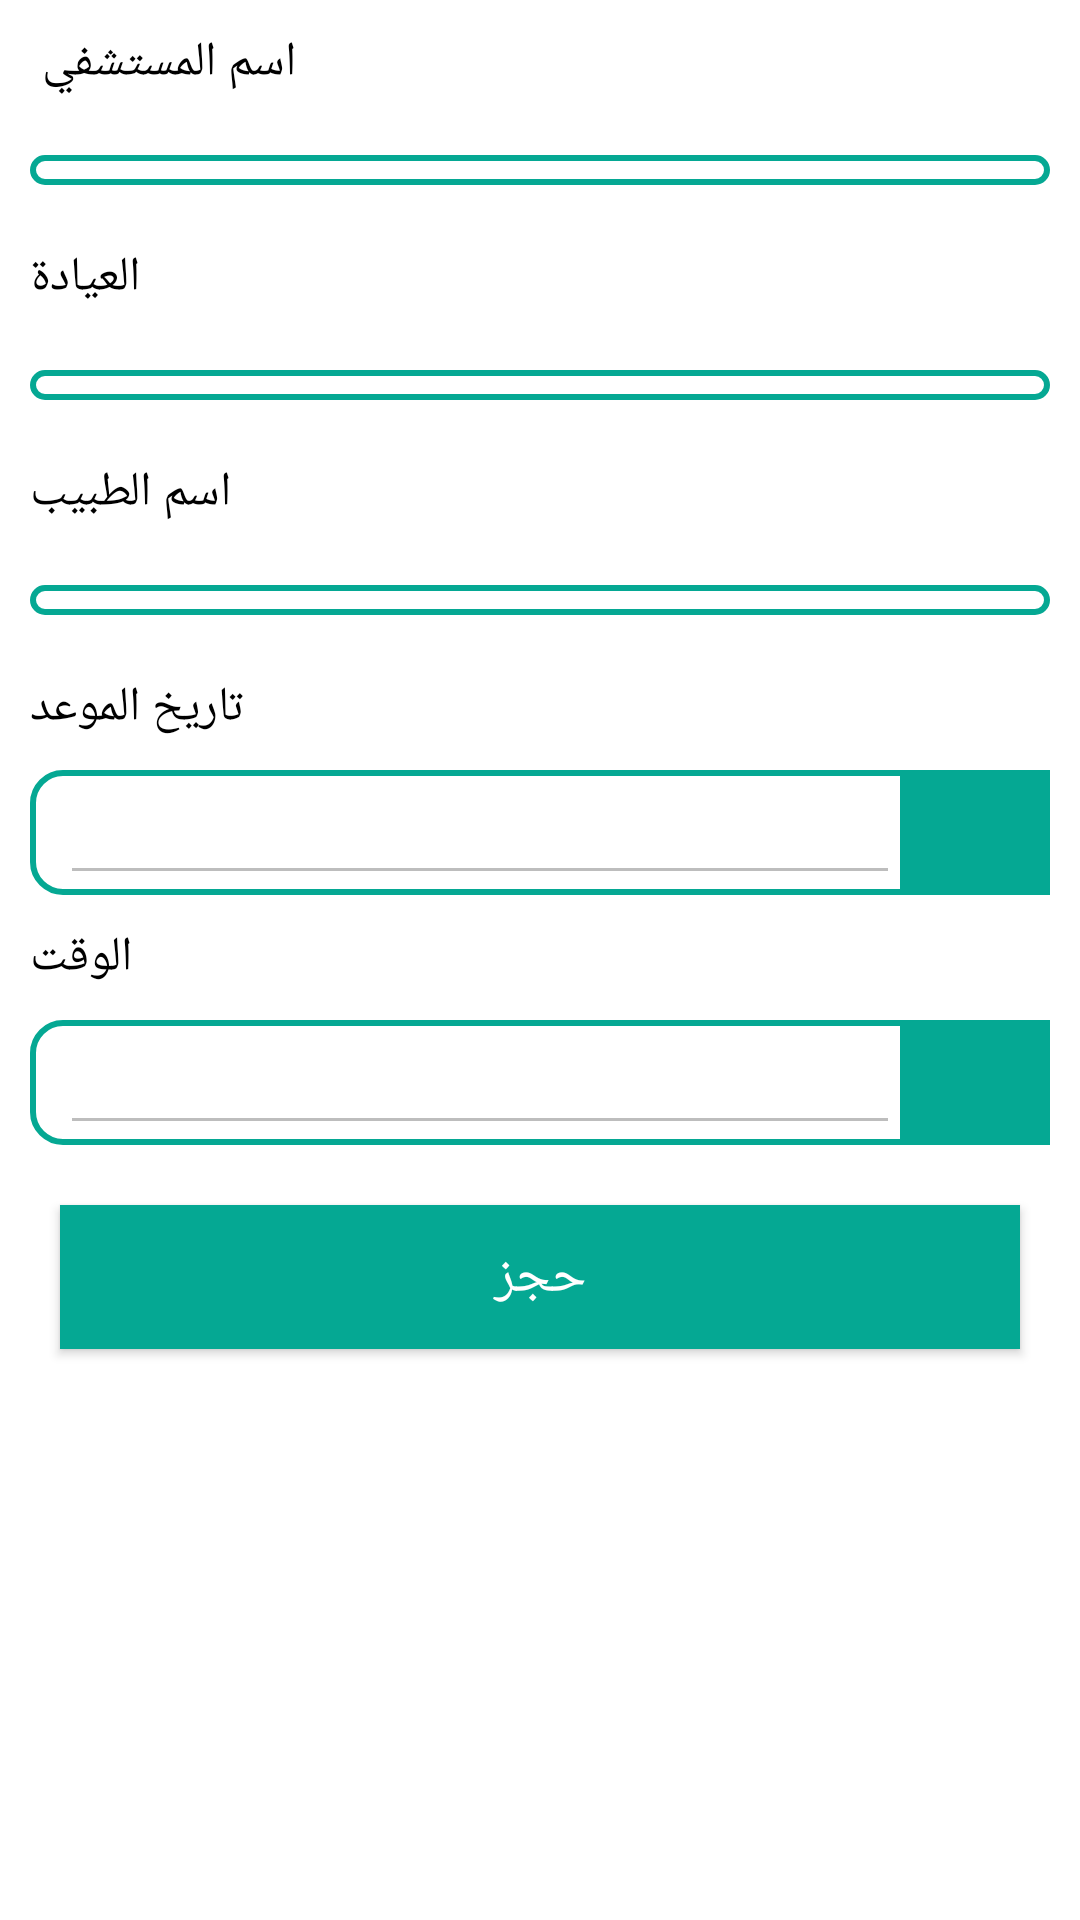

Produce the Android XML layout that renders to this screen, including the resource entries it uses.
<!-- AndroidManifest.xml: application theme Theme.Booking -->
<!-- res/layout/fragment_booking_date.xml -->
<?xml version="1.0" encoding="utf-8"?>
<FrameLayout xmlns:android="http://schemas.android.com/apk/res/android"
    xmlns:tools="http://schemas.android.com/tools"
    android:layout_width="match_parent"
    android:layout_height="match_parent"
    tools:context=".user.booking_date">

    <androidx.core.widget.NestedScrollView
        android:layout_width="match_parent"
        android:layout_height="match_parent"
        android:background="@color/white"
        >
        <LinearLayout
            android:layout_width="match_parent"
            android:layout_height="match_parent"
            android:orientation="vertical"
            >
            <TextView
                android:layout_width="wrap_content"
                android:layout_height="wrap_content"
                android:textSize="16dp"
                android:textColor="@color/black"
                android:text="اسم المستشفي "
                android:layout_margin="10dp"
                >
            </TextView>
            <Spinner
                android:layout_height="wrap_content"
                android:layout_width="match_parent"
                android:layout_marginEnd="10dp"
                android:layout_marginStart="10dp"
                android:layout_marginBottom="10dp"
                android:layout_marginTop="10dp"
                android:padding="5dp"
                android:id="@+id/user_booking_data_hospital"
                android:background="@drawable/edittext_shaps"/>

            <TextView
                android:layout_width="wrap_content"
                android:layout_height="wrap_content"
                android:textSize="16dp"
                android:textColor="@color/black"
                android:text="العيادة"
                android:layout_margin="10dp"
                >
            </TextView>
            <Spinner
                android:layout_height="wrap_content"
                android:layout_width="match_parent"
                android:layout_marginEnd="10dp"
                android:layout_marginStart="10dp"
                android:layout_marginBottom="10dp"
                android:layout_marginTop="10dp"
                android:padding="5dp"
                android:id="@+id/user_booking_data_clinic"
                android:background="@drawable/edittext_shaps"/>

            <TextView
                android:layout_width="wrap_content"
                android:layout_height="wrap_content"
                android:textSize="16dp"
                android:textColor="@color/black"
                android:text="اسم الطبيب"
                android:layout_margin="10dp"
                >
            </TextView>
            <Spinner
                android:layout_height="wrap_content"
                android:layout_width="match_parent"
                android:layout_marginEnd="10dp"
                android:layout_marginStart="10dp"
                android:layout_marginBottom="10dp"
                android:layout_marginTop="10dp"
                android:padding="5dp"
                android:id="@+id/user_booking_data_doctor"
                android:background="@drawable/edittext_shaps"/>

            <TextView
                android:layout_width="wrap_content"
                android:layout_height="wrap_content"
                android:textSize="16dp"
                android:textColor="@color/black"
                android:text="تاريخ الموعد"
                android:layout_margin="10dp"
                >
            </TextView>
        <LinearLayout android:layout_width="match_parent"
            android:layout_height="wrap_content"
            android:orientation="horizontal"
            android:background="@drawable/edittext_shaps"
            android:layout_marginRight="10dp"
            android:layout_marginLeft="10dp"
            >
            <EditText
                android:layout_width="match_parent"
                android:layout_height="wrap_content"
                android:textColor="@color/black"
                android:textSize="16dp"
                android:layout_weight="1"
                android:enabled="false"
                android:id="@+id/user_booking_data_date"
                android:inputType="text"
                android:textColorHint="@color/black"
                android:layout_marginLeft="10dp"
                android:padding="10dp"
                >
            </EditText>
            <TextView
                android:id="@+id/date_picker"
                android:layout_width="50dp"
                android:layout_height="match_parent"
                android:textSize="16dp"
                android:textColor="@color/black"
                android:background="@color/color1"
                >
            </TextView>
        </LinearLayout>
            <TextView
                android:layout_width="wrap_content"
                android:layout_height="wrap_content"
                android:textSize="16dp"
                android:textColor="@color/black"
                android:text="الوقت"
                android:layout_margin="10dp"
                >
            </TextView>
            <LinearLayout android:layout_width="match_parent"
                android:layout_height="wrap_content"
                android:orientation="horizontal"
                android:background="@drawable/edittext_shaps"
                android:layout_marginRight="10dp"
                android:layout_marginLeft="10dp"
                >

            <EditText
                android:layout_width="match_parent"
                android:layout_height="wrap_content"
                android:textColor="@color/black"
                android:textSize="16dp"
                android:id="@+id/user_booking_data_time"
                android:inputType="text"
                android:enabled="false"
                android:layout_weight="1"
                android:textColorHint="@color/black"
                android:layout_marginLeft="10dp"
                android:padding="10dp"
                >
            </EditText>
                <TextView
                    android:id="@+id/time_picker"
                    android:layout_width="50dp"
                    android:layout_height="match_parent"
                    android:textSize="16dp"
                    android:textColor="@color/black"
                    android:background="@color/color1"
                    >
                </TextView>
            </LinearLayout>

            <androidx.appcompat.widget.AppCompatButton
                android:layout_width="match_parent"
                android:layout_height="wrap_content"
                android:textColor="@color/white"
                android:text="حجز"
                android:background="@color/color1"
                android:textSize="18dp"
                android:layout_margin="20dp"
                android:id="@+id/user_booking_date"
                >
            </androidx.appcompat.widget.AppCompatButton>
        </LinearLayout>
    </androidx.core.widget.NestedScrollView>
</FrameLayout>
<!-- resources referenced by this layout -->
<resources>
  <color name="black">#FF000000</color>
  <color name="color1">#05a893</color>
  <color name="white">#FFFFFFFF</color>
  <!-- drawable edittext_shaps (drawable) -->
  <?xml version="1.0" encoding="utf-8"?>
  <shape xmlns:android="http://schemas.android.com/apk/res/android">
      <corners android:radius="10dp"
          >
      </corners>
      <stroke android:width="2dp"
          android:color="@color/color1"
          >
      </stroke>
  </shape>
  <style name="Theme.Booking" parent="Theme.MaterialComponents.DayNight.NoActionBar">
          
          <item name="colorPrimary">@color/color1</item>
          <item name="colorPrimaryVariant">@color/color1</item>
          <item name="colorOnPrimary">@color/white</item>
          
          <item name="colorSecondary">@color/teal_200</item>
          <item name="colorSecondaryVariant">@color/teal_700</item>
          <item name="colorOnSecondary">@color/black</item>
          
          <item name="android:statusBarColor" tools:targetApi="l">?attr/colorPrimaryVariant</item>
          
      </style>
  <color name="teal_200">#FF03DAC5</color>
  <color name="teal_700">#FF018786</color>
</resources>
